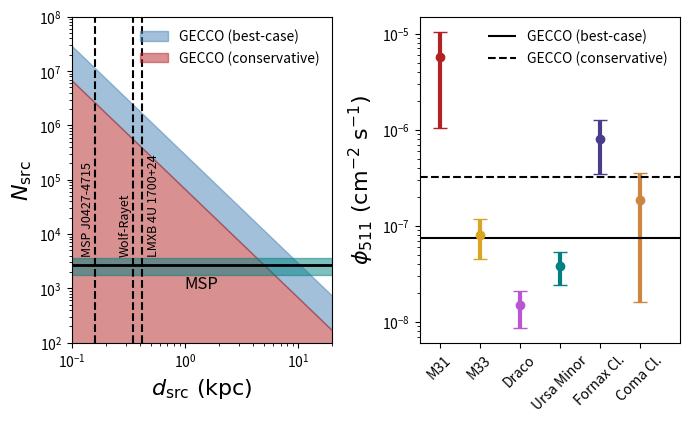

Here is the Python script that generated this plot: (Note: this script raises an exception after producing the figure.)
#!/usr/bin/python

"""
Script for generating a plot of GECCO's capabilities of detecting a 511 keV
line.
"""

import matplotlib.pyplot as plt
import numpy as np

PHI_MW = (9.6e-4, 0.7e-4, "MW", "steelblue")
PHI_M31 = (5.76e-6, 4.71e-6, "M31", "firebrick")
PHI_M33 = (8.09e-8, 3.58e-8, "M33", "goldenrod")
PHI_DRACO = (1.49e-8, 0.62e-8, "Draco", "mediumorchid")
PHI_URSA_MINOR = (3.85e-8, 1.44e-8, "Ursa Minor", "teal")
PHI_FORNAX_CL = (7.98e-7, 4.55e-7, "Fornax Cl.", "darkslateblue")
PHI_COMA_CL = (1.86e-7, 1.70e-7, "Coma Cl.", "Peru")

PHI_GECCO_BC = 7.4e-8
PHI_GECCO_WC = 3.2e-7


GOLD_RATIO = (1.0 + np.sqrt(5)) / 2.0

if __name__ == "__main__":
    gecco_bc = 7.4e-8
    gecco_wc = 3.2e-7

    phi_511 = 3e-4
    N_MSP = (2.7e3, 0.9e3)

    ds = np.logspace(-2, 2, 100)
    num_bc = phi_511 / gecco_bc * (8.5 / ds) ** 2
    num_wc = phi_511 / gecco_wc * (8.5 / ds) ** 2

    FIG_WIDTH = 7
    fig, (ax1, ax2) = plt.subplots(1, 2, figsize=(7, 7 / GOLD_RATIO))
    # plt.figure(dpi=150, figsize=(FIG_WIDTH, FIG_WIDTH / GOLD_RATIO))

    # PLOT 1

    Y_MIN = 1e2
    Y_MAX = 1e8

    ax1.fill_between(
        ds,
        num_bc,
        num_wc,
        alpha=0.5,
        color="steelblue",
        label="GECCO (best-case)",
    )
    ax1.fill_between(
        ds, num_wc, alpha=0.5, color="firebrick", label="GECCO (conservative)"
    )
    # ax1.text(0.7, 6e4, "GECCO (best-case)", rotation=-45, fontsize=10)
    # ax1.text(0.7, 1e4, "GECCO (conservative)", rotation=-45, fontsize=10)

    ax1.plot(ds, [N_MSP[0] for _ in ds], ls="-", lw=2, c="k")
    ax1.fill_between(
        ds,
        [N_MSP[0] + N_MSP[1] for _ in ds],
        [N_MSP[0] - N_MSP[1] for _ in ds],
        # color="mediumorchid",
        color="teal",
        alpha=0.5,
    )

    ax1.text(1, 1e3, "MSP", fontsize=12)

    # Wolf-Rayet
    D_WR = 0.350
    ax1.vlines(D_WR, Y_MIN, Y_MAX, colors="k", linestyles="--")
    ax1.text(D_WR * 0.75, 4.5e3, "Wolf-Rayet", rotation=90, fontsize=9, c="k")
    # LMXB 4U 1700+24
    D_LMXB = 0.42
    ax1.vlines(D_LMXB, Y_MIN, Y_MAX, colors="k", linestyles="--")
    ax1.text(
        D_LMXB * 1.1, 4.5e3, "LMXB 4U 1700+24", rotation=90, fontsize=9, c="k"
    )
    # MSP J0427-4715
    D_MSP = 0.16
    ax1.vlines(D_MSP, Y_MIN, Y_MAX, colors="k", linestyles="--")
    ax1.text(
        D_MSP * 0.75, 4.5e3, "MSP J0427-4715", rotation=90, fontsize=9, c="k"
    )

    ax1.set_xlim([0.1, 20])
    ax1.set_ylim(Y_MIN, Y_MAX)

    ax1.set_yscale("log")
    ax1.set_xscale("log")

    ax1.set_ylabel(r"$N_{\mathrm{src}}$", fontsize=16)
    ax1.set_xlabel(r"$d_{\mathrm{src}} \ (\mathrm{kpc})$", fontsize=16)

    ax1.legend(frameon=False)

    # PLOT 2
    phis = [
        PHI_M31,
        PHI_M33,
        PHI_DRACO,
        PHI_URSA_MINOR,
        PHI_FORNAX_CL,
        PHI_COMA_CL,
    ]
    for i, phi in enumerate(phis):
        ax2.errorbar(
            2 * i + 1.0,
            phi[0],
            phi[1],
            fmt="o",
            elinewidth=3,
            capsize=5,
            color=phi[3],
        )

    idxs = 2 * np.arange(len(phis)) + 1
    ax2.set_xticks(idxs)
    ax2.set_xticklabels([phi[2] for phi in phis])
    plt.setp(ax2.get_xticklabels(), rotation=45)

    X_MIN = 0
    X_MAX = np.max(idxs) + 2
    ax2.hlines(
        PHI_GECCO_BC, X_MIN, X_MAX, colors="k", label="GECCO (best-case)"
    )
    ax2.hlines(
        PHI_GECCO_WC,
        X_MIN,
        X_MAX,
        colors="k",
        label="GECCO (conservative)",
        linestyle="--",
    )

    # ax2.text(0.1, PHI_GECCO_BC * 1.2, "GECCO (best-case)")
    # ax2.text(0.1, PHI_GECCO_WC * 1.2, "GECCO (conservative)")

    ax2.set_xlim([X_MIN, X_MAX])

    ax2.set_yscale("log")

    ax2.set_ylabel(
        r"$\phi_{511} \ (\mathrm{cm}^{-2} \ \mathrm{s}^{-1})$", fontsize=16
    )

    ax2.legend(frameon=False)
    plt.tight_layout()
    plt.savefig("/home/<user>/Projects/GECCO/figures/511_combined.pdf")
